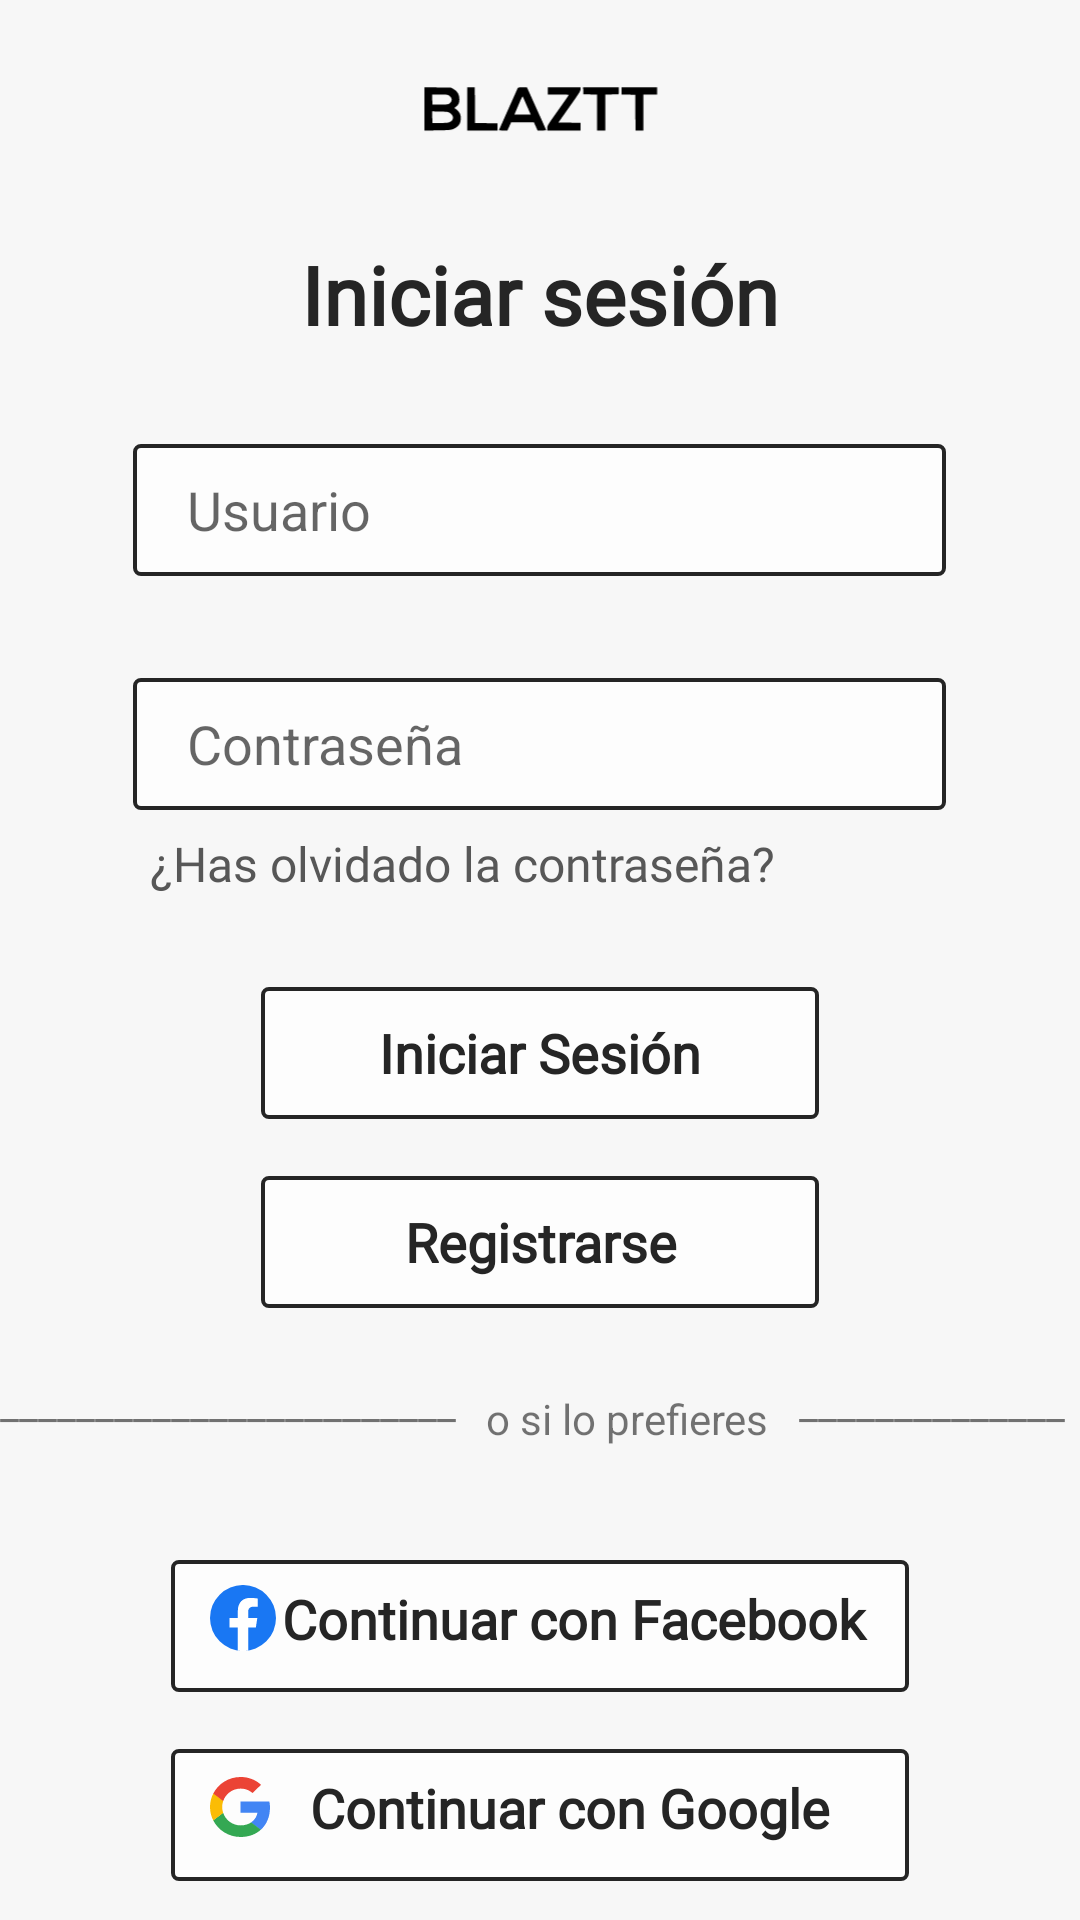

This screen was rendered from an Android layout file. Write that file and the resources it references.
<!-- AndroidManifest.xml: application theme Theme.Tfg -->
<!-- res/layout/fragment_login.xml -->
<?xml version="1.0" encoding="utf-8"?>
<LinearLayout xmlns:android="http://schemas.android.com/apk/res/android"
    xmlns:tools="http://schemas.android.com/tools"
    android:layout_width="match_parent"
    android:layout_height="match_parent"
    android:background="@color/background"
    tools:context=".LoginFragment"
    android:orientation="vertical">

    <ImageView
        android:layout_width="150dp"
        android:layout_height="70dp"
        android:src="@drawable/blaztt_button"
        android:layout_gravity="center"
        android:layout_marginBottom="10dp"/>
    <TextView
        android:layout_width="wrap_content"
        android:layout_height="wrap_content"
        android:text="Iniciar sesión"
        android:fontFamily="@font/oswald_medium"
        android:textSize="27dp"
        android:textColor="@color/black2"
        android:textStyle="bold"
        android:layout_gravity="center"/>

    <EditText
        android:id="@+id/etUserLogin"
        android:layout_width="275dp"
        android:layout_height="48dp"
        android:background="@drawable/bordered_edit_text"
        android:layout_margin="30dp"
        android:paddingLeft="20dp"
        android:hint="Usuario"
        android:layout_gravity="center"/>

    <EditText
        android:id="@+id/etPasswordLogin"
        android:layout_width="275dp"
        android:layout_height="48dp"
        android:background="@drawable/bordered_edit_text"
        android:paddingLeft="20dp"
        android:hint="Contraseña"
        android:inputType="textPassword"
        android:layout_gravity="center"
        android:layout_marginBottom="5dp"/>
    <TextView
        android:layout_width="260dp"
        android:layout_height="25dp"
        android:text="¿Has olvidado la contraseña?"
        android:textColor="@color/grey"
        android:textSize="16dp"
        android:fontFamily="@font/oswald_regular"
        android:gravity="left"
        android:layout_gravity="center"
        android:layout_marginBottom="25dp"
        android:clickable="true"/>
    <TextView
        android:id="@+id/btnLogin"
        android:layout_width="190dp"
        android:layout_height="48dp"
        android:layout_gravity="center"
        android:gravity="center"
        android:textSize="18dp"
        android:textStyle="bold"
        android:textColor="@color/black2"
        android:text="Iniciar Sesión"
        android:layout_marginBottom="15dp"
        android:background="@drawable/bordered_edit_text"
        android:fontFamily="@font/oswald_semibold"
        android:clickable="true"/>
    <TextView
        android:id="@+id/btnRegistro"
        android:layout_width="190dp"
        android:layout_height="48dp"
        android:layout_gravity="center"
        android:gravity="center"
        android:textSize="18dp"
        android:textStyle="bold"
        android:textColor="@color/black2"
        android:text="Registrarse"
        android:layout_marginBottom="20dp"
        android:background="@drawable/bordered_edit_text"
        android:fontFamily="@font/oswald_semibold"
        android:clickable="true"/>
    <LinearLayout
        android:layout_width="match_parent"
        android:layout_height="30dp"
        android:orientation="horizontal"
        android:layout_marginBottom="30dp">
        <TextView
            android:layout_width="wrap_content"
            android:layout_height="wrap_content"
            android:text="________________________"/>
        <TextView
            android:layout_width="wrap_content"
            android:layout_height="wrap_content"
            android:text="o si lo prefieres"
            android:layout_gravity="center"
            android:layout_marginLeft="10dp"
            android:layout_marginRight="10dp"/>
        <TextView
            android:layout_width="wrap_content"
            android:layout_height="wrap_content"
            android:text="________________________"
            android:layout_gravity="right"/>
    </LinearLayout>

    <TextView
        android:layout_width="250dp"
        android:layout_height="48dp"
        android:layout_gravity="center"
        android:gravity="center"
        android:textSize="18dp"
        android:textStyle="bold"
        android:textColor="@color/black2"
        android:text="Continuar con Facebook"
        android:drawableStart="@drawable/facebook"
        android:paddingLeft="15dp"
        android:paddingRight="15dp"
        android:paddingBottom="5dp"
        android:layout_marginBottom="15dp"
        android:background="@drawable/bordered_edit_text"
        android:fontFamily="@font/oswald_semibold"
        android:clickable="true"/>
    <TextView
        android:layout_width="250dp"
        android:layout_height="48dp"
        android:layout_gravity="center"
        android:gravity="center"
        android:textSize="18dp"
        android:drawableStart="@drawable/google"
        android:paddingLeft="15dp"
        android:paddingRight="15dp"
        android:paddingBottom="5dp"
        android:textStyle="bold"
        android:textColor="@color/black2"
        android:text="Continuar con Google"
        android:layout_marginBottom="15dp"
        android:background="@drawable/bordered_edit_text"
        android:fontFamily="@font/oswald_semibold"
        android:clickable="true"/>

</LinearLayout>
<!-- resources referenced by this layout -->
<resources>
  <color name="background">#F7F7F7</color>
  <color name="black2">#252525</color>
  <color name="grey">#575757</color>
  <!-- drawable blaztt_button: vector/xml drawable (drawable, 2420 chars, omitted) -->
  <!-- drawable bordered_edit_text (drawable) -->
  <?xml version="1.0" encoding="utf-8"?>
  <layer-list xmlns:android="http://schemas.android.com/apk/res/android">
      <item
          android:drawable="@drawable/edit_text_border"
          android:bottom="2dp"
          android:top="2dp"
          android:right="2dp"
          android:left="2dp"/>
  </layer-list>
  <!-- drawable facebook (drawable) -->
  <vector xmlns:android="http://schemas.android.com/apk/res/android"
      android:width="22dp"
      android:height="22dp"
      android:viewportWidth="14222"
      android:viewportHeight="14222">
    <path
        android:pathData="M7111,7112m-7111,0a7111,7111 0,1 1,14222 0a7111,7111 0,1 1,-14222 0"
        android:fillColor="#1977f3"/>
    <path
        android:pathData="M9879,9168l315,-2056H8222V5778c0,-562 275,-1111 1159,-1111h897V2917s-814,-139 -1592,-139c-1624,0 -2686,984 -2686,2767v1567H4194v2056h1806v4969c362,57 733,86 1111,86s749,-30 1111,-86V9168z"
        android:fillColor="#fff"/>
    <item
        android:top="30dp"/>
  </vector>
  <!-- drawable google (drawable) -->
  <vector xmlns:android="http://schemas.android.com/apk/res/android"
      android:width="20dp"
      android:height="20dp"
      android:viewportWidth="1556"
      android:viewportHeight="1587">
    <path
        android:pathData="M1555.3,810.9C1555.3,745.7 1550,698.1 1538.5,648.7L793.5,648.7L793.5,943.1L1230.8,943.1C1222,1016.3 1174.4,1126.4 1068.6,1200.5L1067.1,1210.3L1302.7,1392.8L1319,1394.4C1468.8,1256 1555.3,1052.4 1555.3,810.9Z"
        android:fillColor="#4285f4"/>
    <path
        android:pathData="M793.5,1586.5C1007.7,1586.5 1187.6,1516 1319,1394.4L1068.6,1200.5C1001.6,1247.2 911.6,1279.8 793.5,1279.8C583.7,1279.8 405.6,1141.4 342.1,950.2L332.8,951L87.8,1140.4L84.6,1149.3C215.1,1408.5 483.1,1586.5 793.5,1586.5Z"
        android:fillColor="#34a853"/>
    <path
        android:pathData="M342.1,950.2C325.3,900.8 315.6,847.9 315.6,793.3C315.6,738.6 325.3,685.7 341.2,636.4L340.8,625.9L92.8,433.3L84.6,437.2C30.9,544.7 0,665.5 0,793.3C0,921.1 30.9,1041.8 84.6,1149.3L342.1,950.2Z"
        android:fillColor="#fbbc05"/>
    <path
        android:pathData="M793.5,306.7C942.5,306.7 1043,371.1 1100.3,424.8L1324.3,206.3C1186.7,78.4 1007.7,0 793.5,0C483.1,0 215.1,178 84.6,437.2L341.2,636.4C405.6,445.1 583.7,306.7 793.5,306.7Z"
        android:fillColor="#eb4335"/>
  </vector>
  <style name="Theme.Tfg" parent="Theme.MaterialComponents.DayNight.DarkActionBar">
          
          <item name="colorPrimary">@color/purple_500</item>
          <item name="colorPrimaryVariant">@color/purple_700</item>
          <item name="colorOnPrimary">@color/white</item>
          
          <item name="colorSecondary">@color/teal_200</item>
          <item name="colorSecondaryVariant">@color/teal_700</item>
          <item name="colorOnSecondary">@color/black</item>
          
          <item name="android:statusBarColor">?attr/colorPrimaryVariant</item>
          
      </style>
  <!-- drawable edit_text_border (drawable) -->
  <?xml version="1.0" encoding="utf-8"?>
  <selector xmlns:android="http://schemas.android.com/apk/res/android" >
      <item >
          <shape
              android:shape="rectangle">
              <stroke android:width="1.25dp" android:color="@color/black2"/>
              <solid android:color="@color/white2"/>
              <corners android:radius="2dp"/>
          </shape>
      </item>
  </selector>
  <color name="purple_500">#FF6200EE</color>
  <color name="purple_700">#FF3700B3</color>
  <color name="white">#FFFFFFFF</color>
  <color name="teal_200">#FF03DAC5</color>
  <color name="teal_700">#FF018786</color>
  <color name="black">#FF000000</color>
  <color name="white2">#FDFDFD</color>
</resources>
